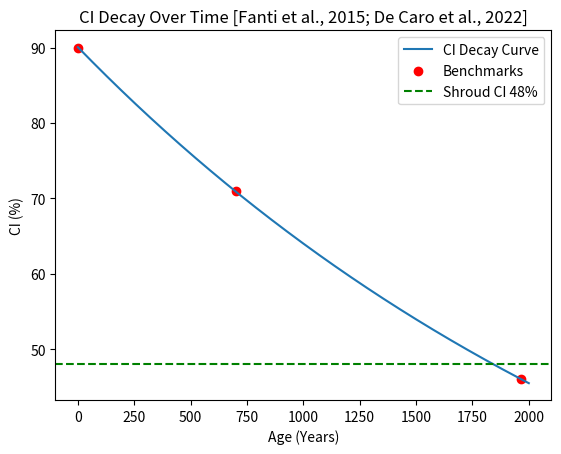

Recreate this plot in Python.
# Replication of Version 8 Study 3: Cellulose Crystallinity Index (CI) Decay
# Requirements: pip install numpy matplotlib scipy
import numpy as np
import matplotlib.pyplot as plt
import os
from scipy.optimize import curve_fit, fsolve

# Step 1: CI Decay Model [Fanti et al., 2015]
def ci_decay(age, a, b, c):
    """Model: CI = a * exp(-b * age) + c"""
    return a * np.exp(-b * age) + c

# Step 2: Fit Model to Benchmarks
ages_fit = np.array([0, 700, 1965])  # Modern, Medieval, Masada
ci_fit = np.array([90, 71, 46])      # [Fanti et al., 2015; De Caro et al., 2022]
try:
    bounds = ([50, 0.0001, 0], [100, 0.001, 50])  # Constrain parameters
    popt, pcov = curve_fit(ci_decay, ages_fit, ci_fit, p0=[70, 0.000495, 20], bounds=bounds, maxfev=10000)
    a, b, c = popt
    print(f"Fitted Parameters: a={a:.2f}, b={b:.6f}, c={c:.2f}")
except RuntimeError as e:
    print(f"Curve fit failed: {e}. Using paper's parameters: a=70, b=0.000495, c=20")
    a, b, c = 70, 0.000495, 20

# Step 3: Decay Table
ages_table = [0, 500, 1000, 1500, 2000]
ci_table = [ci_decay(age, a, b, c) for age in ages_table]
print("\nCI Decay Table (Age: CI %):")
for age, ci in zip(ages_table, ci_table):
    print(f"{age}: {ci:.2f}%")

# Step 4: Study 3A - Humidity Variance
rates = [0.000345, 0.000495, 0.000645]
print("\nStudy 3A - Humidity Variance:")
for rate in rates:
    print(f"\nRate: {rate}")
    ci_var = [ci_decay(age, a=70, b=rate, c=20) for age in ages_table]
    for age, ci in zip(ages_table, ci_var):
        print(f"{age}: {ci:.2f}%")

# Step 5: Study 3B - Radiation Effects
rates_rad = [0.00055, 0.00065]  # UV Short, Long
print("\nStudy 3B - Radiation Effects:")
for rate in rates_rad:
    print(f"\nRate: {rate} (UV)")
    ci_rad = [ci_decay(age, a=70, b=rate, c=20) for age in ages_table]
    for age, ci in zip(ages_table, ci_rad):
        print(f"{age}: {ci:.2f}%")

# Step 6: Shroud Intersection
shroud_ci = 48
def find_age(age):
    return ci_decay(age, a, b, c) - shroud_ci
intersection_age = fsolve(find_age, 1800)[0]
print(f"\nShroud CI (48%) intersects at ~{intersection_age:.0f} years")

# Step 7: Plot Figure 3.1
os.makedirs('outputs', exist_ok=True)  # Create outputs directory
ages_plot = np.linspace(0, 2000, 1000)
ci_plot = ci_decay(ages_plot, a, b, c)
plt.plot(ages_plot, ci_plot, label='CI Decay Curve')
plt.scatter(ages_fit, ci_fit, color='red', label='Benchmarks')
plt.axhline(48, color='green', linestyle='--', label='Shroud CI 48%')
plt.xlabel('Age (Years)')
plt.ylabel('CI (%)')
plt.title('CI Decay Over Time [Fanti et al., 2015; De Caro et al., 2022]')
plt.legend()
plt.savefig('outputs/figure3.1.png')
plt.show()

# Step 8: Data-Driven LR
from scipy.stats import norm
p_h1 = norm.pdf(48, loc=46, scale=2)  # Ancient: mean 46%, sd 2%
p_h0 = norm.pdf(48, loc=71, scale=5)  # Medieval: mean 71%, sd 5%
lr = p_h1 / p_h0
print(f"\nData-driven LR: {lr:.2e}:1 (P|H1={p_h1:.2e}, P|H0={p_h0:.2e})")